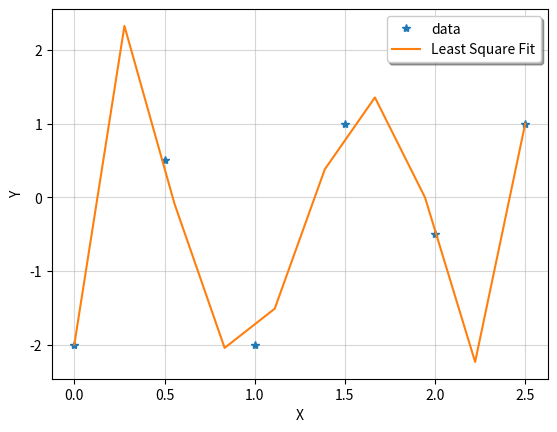

The matplotlib source for this figure:
# -*- coding: utf-8 -*-
"""
Created on Wed Oct 20 12:01:46 2021

[redacted]
"""

#CONFIGURAÇÔES 
# Sempre usar no cabeçalho (préambulo) matplotlib e scypi
# Os erros aqui no cabeçalho são devidos ao não uso dos pacotes durante o código,
# um dos erros permite identificar funções onde não especifiquei de qual pacote vem e 
# o outro apenas alerta que o pacote não foi usado. 

import numpy as np
import matplotlib.pyplot as plt
import scipy.linalg as sl

x = np.arange(0, 3, 0.5)
y = np.array([-2.0, 0.5, -2.0, 1.0, -0.5, 1.0])

V = np.vander(x)
a = sl.solve(V,y)
print(np.shape(a))
def Poly(x):
    p = np.polyval(a,x)
    return p

xvals = np.linspace(0.0, 2.5, 10)

plt.plot(x, y, '*', label = 'data')
plt.plot(xvals, Poly(xvals), label = 'Least Square Fit')
plt.xlabel('X')
plt.ylabel('Y')
plt.legend(framealpha = 1, shadow= True)
plt.grid(alpha=0.5)
plt.show()